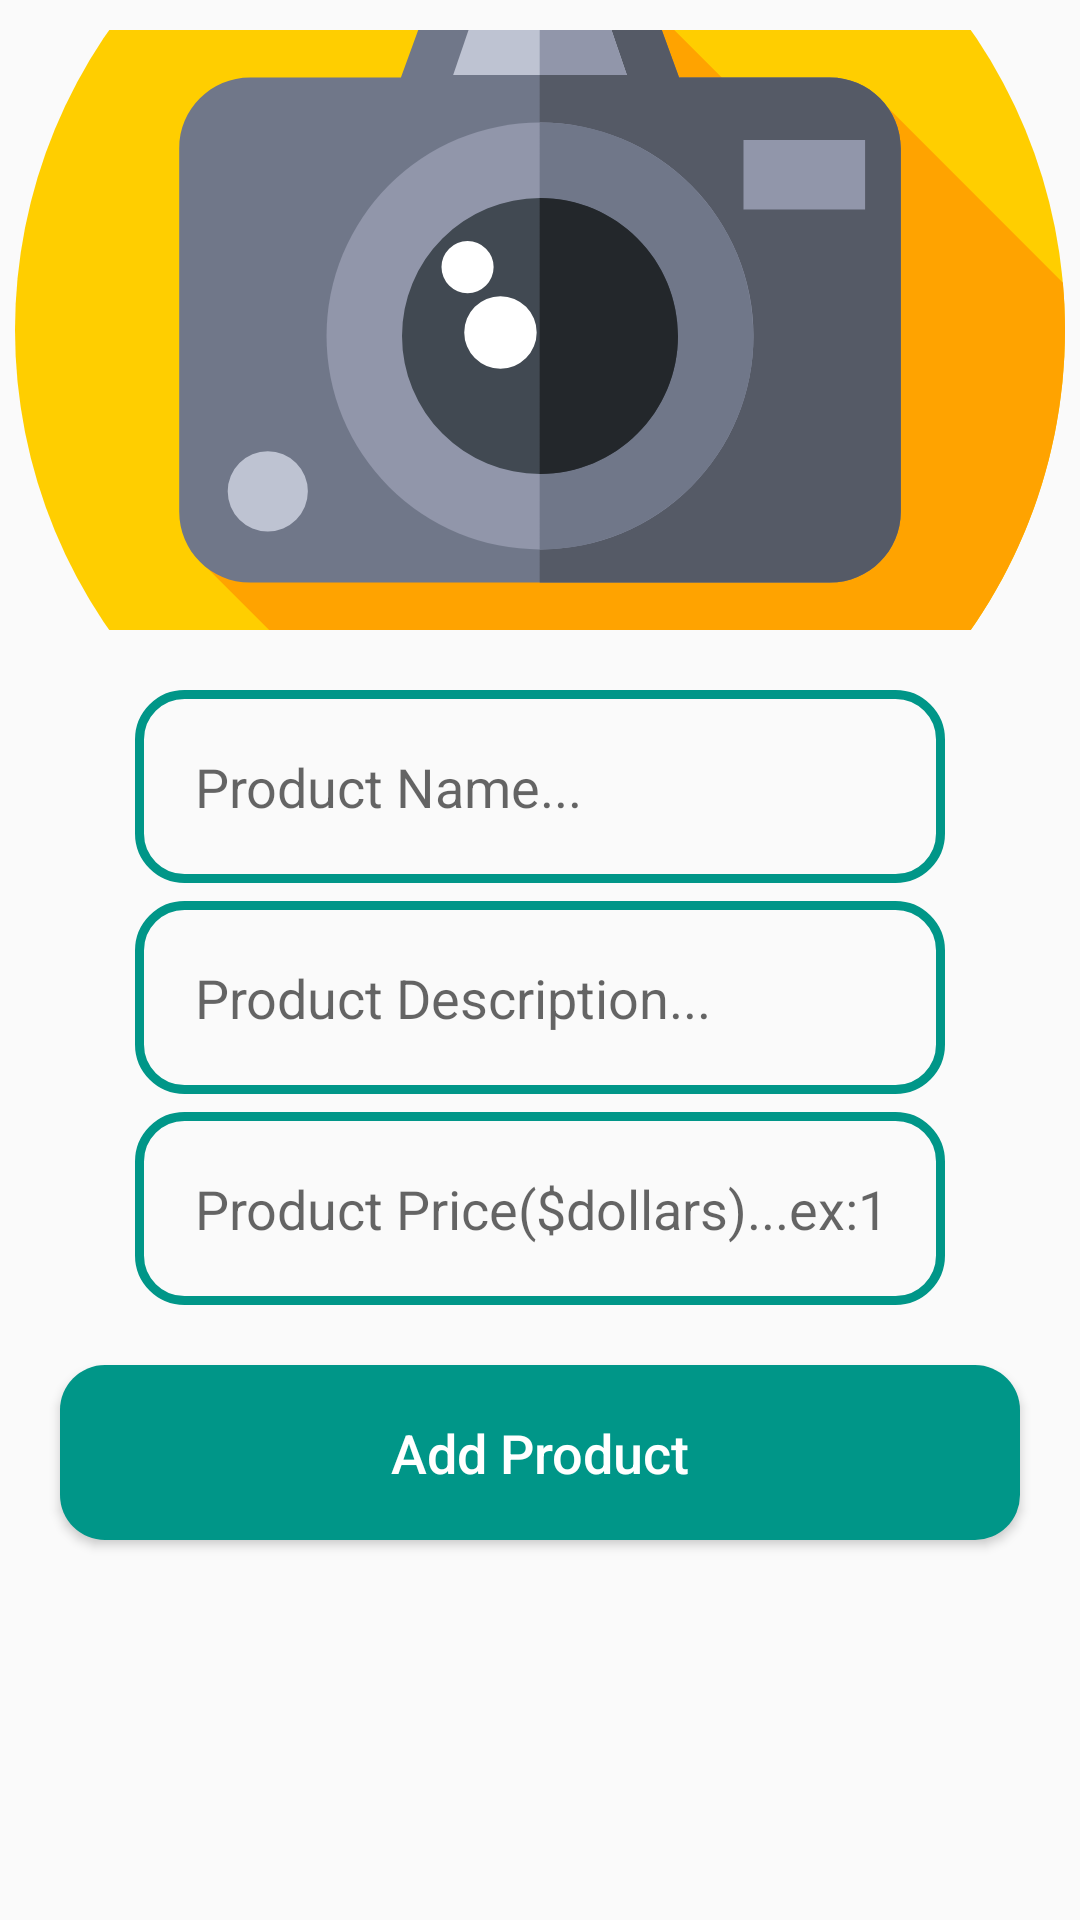

The Android layout XML behind this screen, and the referenced resources:
<!-- AndroidManifest.xml: application theme Theme.ECommerce -->
<!-- res/layout/activity_seller_add_new_product.xml -->
<?xml version="1.0" encoding="utf-8"?>
<RelativeLayout xmlns:android="http://schemas.android.com/apk/res/android"
    xmlns:app="http://schemas.android.com/apk/res-auto"
    xmlns:tools="http://schemas.android.com/tools"
    android:layout_width="match_parent"
    android:layout_height="match_parent"
    tools:context=".Sellers.SellerAddNewProductActivity">

    <ImageView
        android:id="@+id/select_product_image"
        android:layout_width="350dp"
        android:layout_height="200dp"
        android:cropToPadding="false"
        android:scaleType="centerCrop"
        android:src="@drawable/select_product_image"
        android:layout_centerHorizontal="true"
        android:layout_marginTop="10dp"
        />
    <EditText
        android:id="@+id/product_name"
        android:layout_width="match_parent"
        android:layout_height="wrap_content"
        android:layout_below="@+id/select_product_image"
        android:inputType="text"
        android:layout_marginTop="20dp"
        android:padding="20dp"
        android:hint="Product Name..."
        android:layout_marginLeft="45dp"
        android:layout_marginRight="45dp"
        android:background="@drawable/input_design"
        android:maxLength="15"

        />
    <EditText
        android:id="@+id/product_description"
        android:layout_width="match_parent"
        android:layout_height="wrap_content"
        android:layout_below="@+id/product_name"
        android:inputType="textMultiLine"
        android:layout_marginTop="6dp"
        android:padding="20dp"
        android:hint="Product Description..."
        android:layout_marginLeft="45dp"
        android:layout_marginRight="45dp"
        android:background="@drawable/input_design"
        android:maxLength="30"
        />
    <EditText
        android:id="@+id/product_price"
        android:layout_width="match_parent"
        android:layout_height="wrap_content"
        android:layout_below="@+id/product_description"
        android:inputType="number"
        android:layout_marginTop="6dp"
        android:padding="20dp"
        android:hint="Product Price($dollars)...ex:100"
        android:layout_marginLeft="45dp"
        android:layout_marginRight="45dp"
        android:background="@drawable/input_design"
        android:maxLength="4"
        />
    <Button
        android:id="@+id/add_new_product"
        android:layout_width="match_parent"
        android:layout_height="wrap_content"
        android:layout_below="@+id/product_price"
        android:text="Add Product"
        android:layout_marginLeft="45dp"
        android:layout_marginRight="45dp"
        android:padding="17dp"
        android:layout_margin="20dp"
        android:textSize="18sp"
        android:textAllCaps="false"
        android:textColor="@android:color/white"
        android:background="@drawable/buttons"

        />

</RelativeLayout>
<!-- resources referenced by this layout -->
<resources>
  <!-- drawable buttons (drawable) -->
  <?xml version="1.0" encoding="utf-8"?>
  <shape xmlns:android="http://schemas.android.com/apk/res/android">
  <solid
      android:color="#009688"
      >
  
  </solid>
      <corners
          android:radius="15dp"
          >
      </corners>
  </shape>
  <!-- drawable input_design (drawable) -->
  <?xml version="1.0" encoding="utf-8"?>
  <shape xmlns:android="http://schemas.android.com/apk/res/android">
  <stroke
      android:color="#009688"
      android:width="3dp"
      ></stroke>
  
      <corners
          android:radius="15dp"
          ></corners>
  </shape>
  <!-- drawable select_product_image: vector/xml drawable (drawable, 2677 chars, omitted) -->
  <style name="Theme.ECommerce" parent="Theme.AppCompat.Light.NoActionBar">
          
          <item name="colorPrimary">#009688</item>
          <item name="colorPrimaryVariant">#009688</item>
          <item name="colorOnPrimary">@color/white</item>
          
          <item name="colorSecondary">@color/teal_200</item>
          <item name="colorSecondaryVariant">@color/teal_700</item>
          <item name="colorOnSecondary">@color/black</item>
          
          <item name="android:statusBarColor" tools:targetApi="l">?attr/colorPrimaryVariant</item>
          
      </style>
  <!-- not gathered from this repository: default colours our renderer supplied (Android Studio template values) -->
  <color name="teal_200">#FF03DAC5</color>
  <color name="teal_700">#FF018786</color>
  <color name="black">#FF000000</color>
  <color name="white">#FFFFFFFF</color>
</resources>
